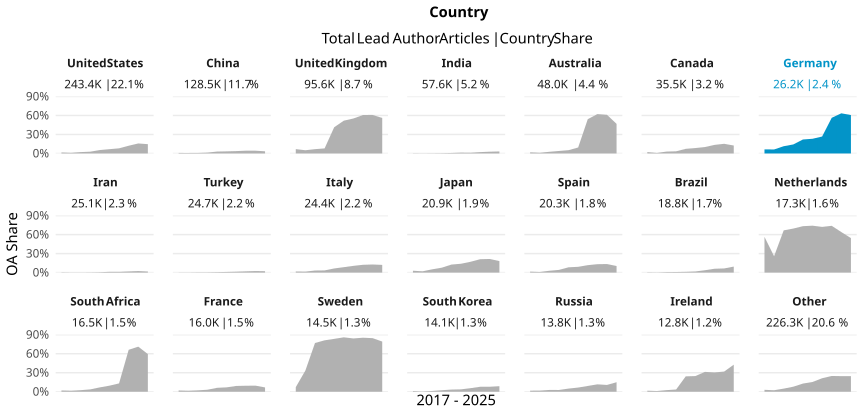

The table this chart was drawn from, first rows:
country_name_fct, cr_year, articles, cc_total, prop
United States, '17, 28578, 458, 0.01603
United States, '18, 26645, 286, 0.01073
United States, '19, 28725, 623, 0.02169
United States, '20, 28574, 802, 0.02807
United States, '21, 27690, 1498, 0.0541
United States, '22, 24637, 1668, 0.0677
United States, '23, 23224, 1888, 0.0813
United States, '24, 24813, 3028, 0.122
United States, '25, 26875, 4250, 0.1581
United States, '26, 3657, 537, 0.1468
China, '17, 10179, 80, 0.007859
China, '18, 10814, 83, 0.007675
China, '19, 13111, 111, 0.008466
China, '20, 13433, 187, 0.01392
China, '21, 13199, 397, 0.03008
China, '22, 13895, 464, 0.03339
China, '23, 14223, 533, 0.03747
China, '24, 17124, 753, 0.04397
China, '25, 19508, 855, 0.04383
China, '26, 3055, 104, 0.03404
United Kingdom, '17, 11828, 812, 0.06865
United Kingdom, '18, 10931, 557, 0.05096
United Kingdom, '19, 11578, 789, 0.06815
United Kingdom, '20, 11133, 888, 0.07976
United Kingdom, '21, 10507, 4354, 0.4144
United Kingdom, '22, 9409, 4875, 0.5181
United Kingdom, '23, 9101, 5030, 0.5527
United Kingdom, '24, 9745, 5925, 0.608
United Kingdom, '25, 9991, 6076, 0.6081
United Kingdom, '26, 1354, 759, 0.5606
India, '17, 4333, 14, 0.003231
India, '18, 4394, 9, 0.002048
India, '19, 5401, 17, 0.003148
India, '20, 5965, 28, 0.004694
India, '21, 6609, 52, 0.007868
India, '22, 6745, 92, 0.01364
India, '23, 7390, 88, 0.01191
India, '24, 7688, 165, 0.02146
India, '25, 7858, 220, 0.028
India, '26, 1190, 38, 0.03193
Australia, '17, 5729, 104, 0.01815
Australia, '18, 5234, 59, 0.01127
Australia, '19, 5549, 147, 0.02649
Australia, '20, 5622, 221, 0.03931
Australia, '21, 5414, 282, 0.05209
Australia, '22, 4912, 464, 0.09446
Australia, '23, 4528, 2453, 0.5417
Australia, '24, 5145, 3200, 0.622
Australia, '25, 5121, 3128, 0.6108
Australia, '26, 708, 331, 0.4675
Canada, '17, 4083, 91, 0.02229
Canada, '18, 3848, 34, 0.008836
Canada, '19, 4179, 124, 0.02967
Canada, '20, 4062, 139, 0.03422
Canada, '21, 4091, 300, 0.07333
Canada, '22, 3638, 311, 0.08549
Canada, '23, 3552, 360, 0.1014
Canada, '24, 3666, 497, 0.1356
Canada, '25, 3795, 579, 0.1526
Canada, '26, 542, 68, 0.1255
... 150 more rows
